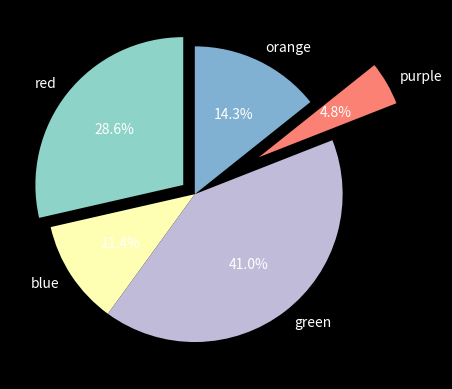

Recreate this plot in Python.
from matplotlib import style
import matplotlib.pyplot as plt
import numpy as np
style.use('dark_background')
# https://matplotlib.org/stable/gallery/style_sheets/style_sheets_reference.html
colors = ["red", "blue", "green", "purple", "orange"]
votes = [30,12,43,5,15]
explode = [0.1,0,0,.5,0]
# plt.pie(votes, labels=colors, autopct='%1.1f%%', startangle=90,explode=explode) #autopct is used to show percentage on the pie chart

plt.pie(votes, labels=colors, autopct='%1.1f%%', startangle=90,explode=explode) #autopct is used to show percentage on the pie chart
# plt.legend(loc="upper right", labels=colors)
plt.show()
